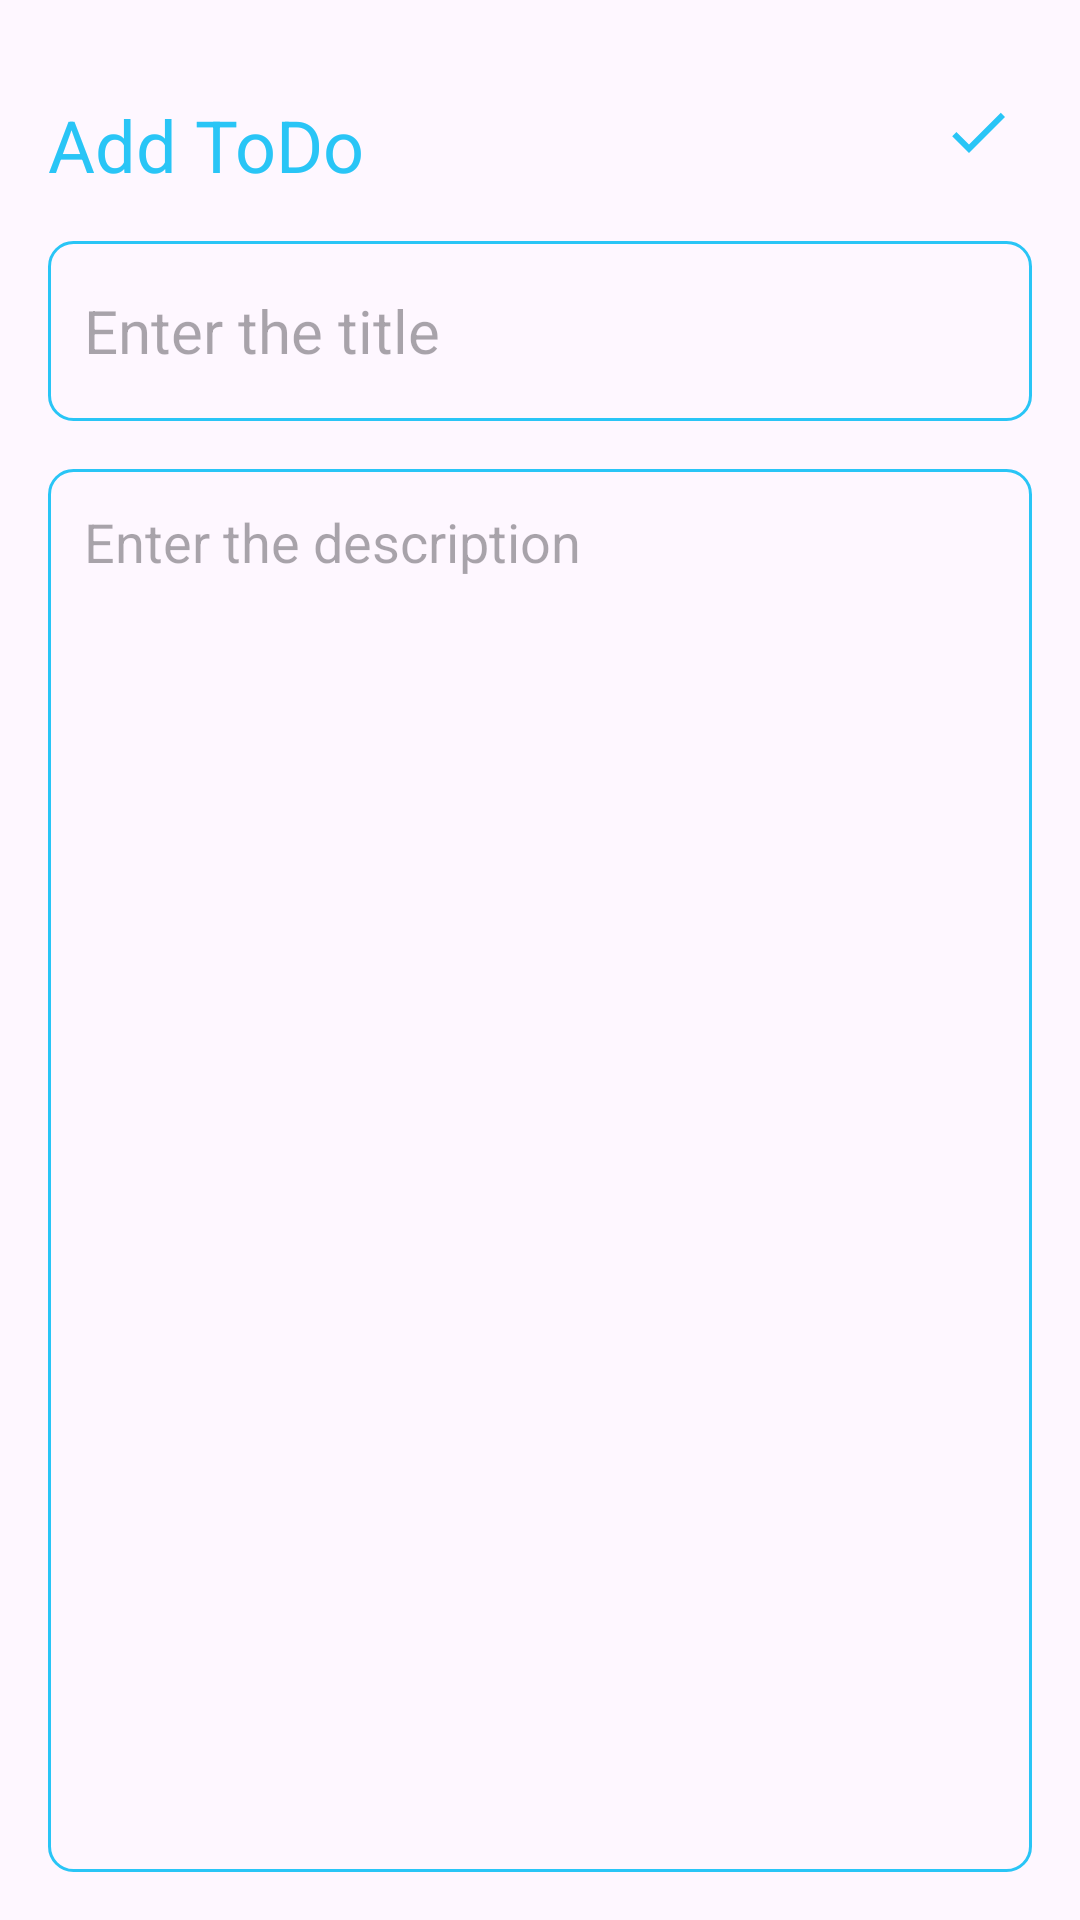

Android layout source for this screen:
<!-- AndroidManifest.xml: application theme Theme.DoIT -->
<!-- res/layout/activity_add_to_do.xml -->
<?xml version="1.0" encoding="utf-8"?>
<RelativeLayout
    xmlns:android="http://schemas.android.com/apk/res/android"
    xmlns:app="http://schemas.android.com/apk/res-auto"
    xmlns:tools="http://schemas.android.com/tools"
    android:id="@+id/main"
    android:layout_width="match_parent"
    android:layout_height="match_parent"
    android:padding="16dp"
    tools:context=".AddToDoActivity">

    <TextView
        android:id="@+id/addToDoHeading"
        android:layout_width="wrap_content"
        android:layout_height="wrap_content"
        android:layout_alignParentTop="true"
        android:layout_marginTop="16dp"
        android:text="Add ToDo"
        android:textColor="@color/blue"
        android:textSize="24sp"/>

    <ImageView
        android:layout_width="wrap_content"
        android:layout_height="wrap_content"
        android:id="@+id/saveButton"
        android:src="@drawable/baseline_done_24"
        android:layout_alignParentEnd="true"
        android:layout_alignTop="@id/addToDoHeading"
        android:layout_marginEnd="6dp"/>

    <EditText
        android:id="@+id/titleEditText"
        android:layout_width="match_parent"
        android:layout_height="60dp"
        android:hint="Enter the title"
        android:padding="12dp"
        android:textSize="20sp"
        android:layout_below="@id/addToDoHeading"
        android:background="@drawable/blue_border"
        android:layout_marginTop="16dp"
        android:maxLines="1"/>
    <EditText
        android:id="@+id/contentEditText"
        android:layout_width="match_parent"
        android:layout_height="match_parent"
        android:hint="Enter the description"
        android:gravity="top"
        android:padding="12dp"
        android:textSize="18sp"
        android:layout_below="@id/titleEditText"
        android:background="@drawable/blue_border"
        android:layout_marginTop="16dp" />
</RelativeLayout>
<!-- resources referenced by this layout -->
<resources>
  <color name="blue">#29C5F6</color>
  <!-- drawable baseline_done_24 (drawable) -->
  <vector xmlns:android="http://schemas.android.com/apk/res/android" android:height="24dp" android:tint="@color/blue" android:viewportHeight="24" android:viewportWidth="24" android:width="24dp">
        
      <path android:fillColor="@android:color/white" android:pathData="M9,16.2L4.8,12l-1.4,1.4L9,19 21,7l-1.4,-1.4L9,16.2z"/>
      
  </vector>
  <!-- drawable blue_border (drawable) -->
  <?xml version="1.0" encoding="utf-8"?>
  <shape xmlns:android="http://schemas.android.com/apk/res/android"
      android:shape="rectangle">
  
      <stroke android:width="1dp" android:color="@color/blue"/>
      <corners android:radius="8dp"/>
  
  </shape>
  <style name="Theme.DoIT" parent="Base.Theme.DoIT" />
  <style name="Base.Theme.DoIT" parent="Theme.Material3.DayNight.NoActionBar">
          
          <item name="colorPrimary">@color/blue</item>
          <item name="colorPrimaryVariant">@color/blue</item>
          <item name="android:statusBarColor">@color/blue</item>
      </style>
</resources>
